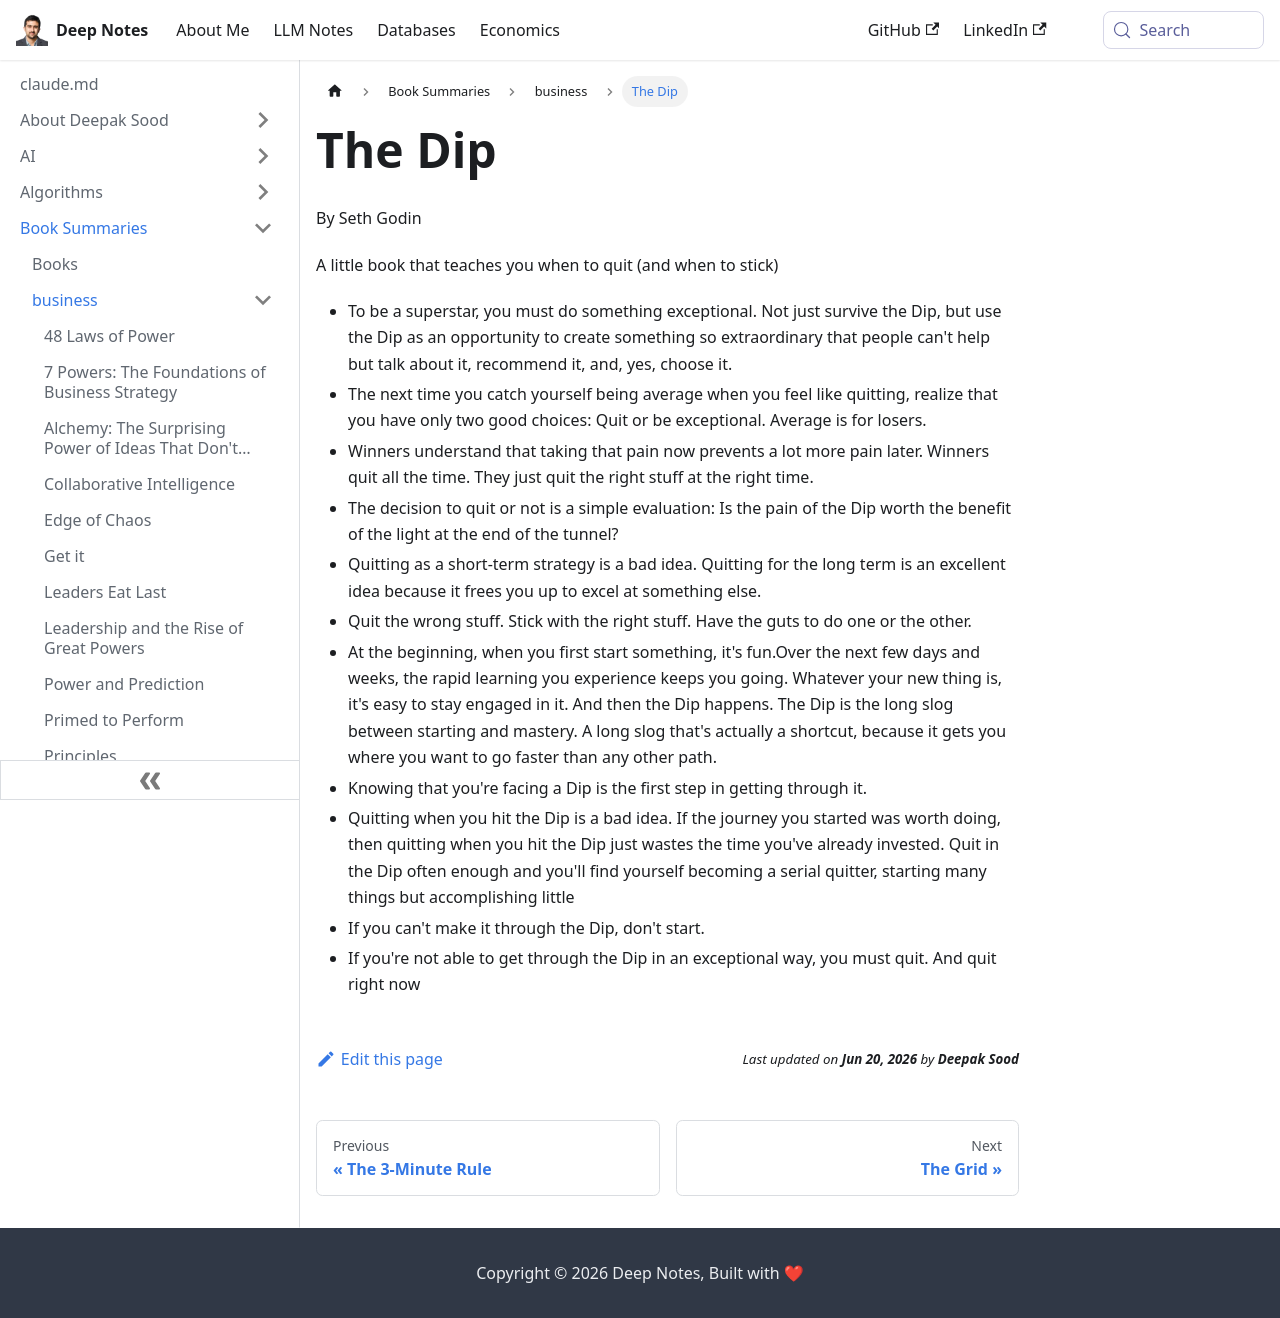

repository: deepaksood619/deepaksood619.github.io · page: book-summaries/business/the-dip/index.html · generator: docusaurus

---
slug: /book-summaries/business/the-dip
title: The Dip
description: Discover how to navigate the challenges of "The Dip" by Seth Godin, and learn when to quit or strive for exceptional success in your endeavors.
created: 2026-06-18
updated: 2026-06-18
---
By Seth Godin

A little book that teaches you when to quit (and when to stick)

- To be a superstar, you must do something exceptional. Not just survive the Dip, but use the Dip as an opportunity to create something so extraordinary that people can't help but talk about it, recommend it, and, yes, choose it.
- The next time you catch yourself being average when you feel like quitting, realize that you have only two good choices: Quit or be exceptional. Average is for losers.
- Winners understand that taking that pain now prevents a lot more pain later. Winners quit all the time. They just quit the right stuff at the right time.
- The decision to quit or not is a simple evaluation: Is the pain of the Dip worth the benefit of the light at the end of the tunnel?
- Quitting as a short-term strategy is a bad idea. Quitting for the long term is an excellent idea because it frees you up to excel at something else.
- Quit the wrong stuff. Stick with the right stuff. Have the guts to do one or the other.
- At the beginning, when you first start something, it's fun.Over the next few days and weeks, the rapid learning you experience keeps you going. Whatever your new thing is, it's easy to stay engaged in it. And then the Dip happens. The Dip is the long slog between starting and mastery. A long slog that's actually a shortcut, because it gets you where you want to go faster than any other path.
- Knowing that you're facing a Dip is the first step in getting through it.
- Quitting when you hit the Dip is a bad idea. If the journey you started was worth doing, then quitting when you hit the Dip just wastes the time you've already invested. Quit in the Dip often enough and you'll find yourself becoming a serial quitter, starting many things but accomplishing little
- If you can't make it through the Dip, don't start.
- If you're not able to get through the Dip in an exceptional way, you must quit. And quit right now
